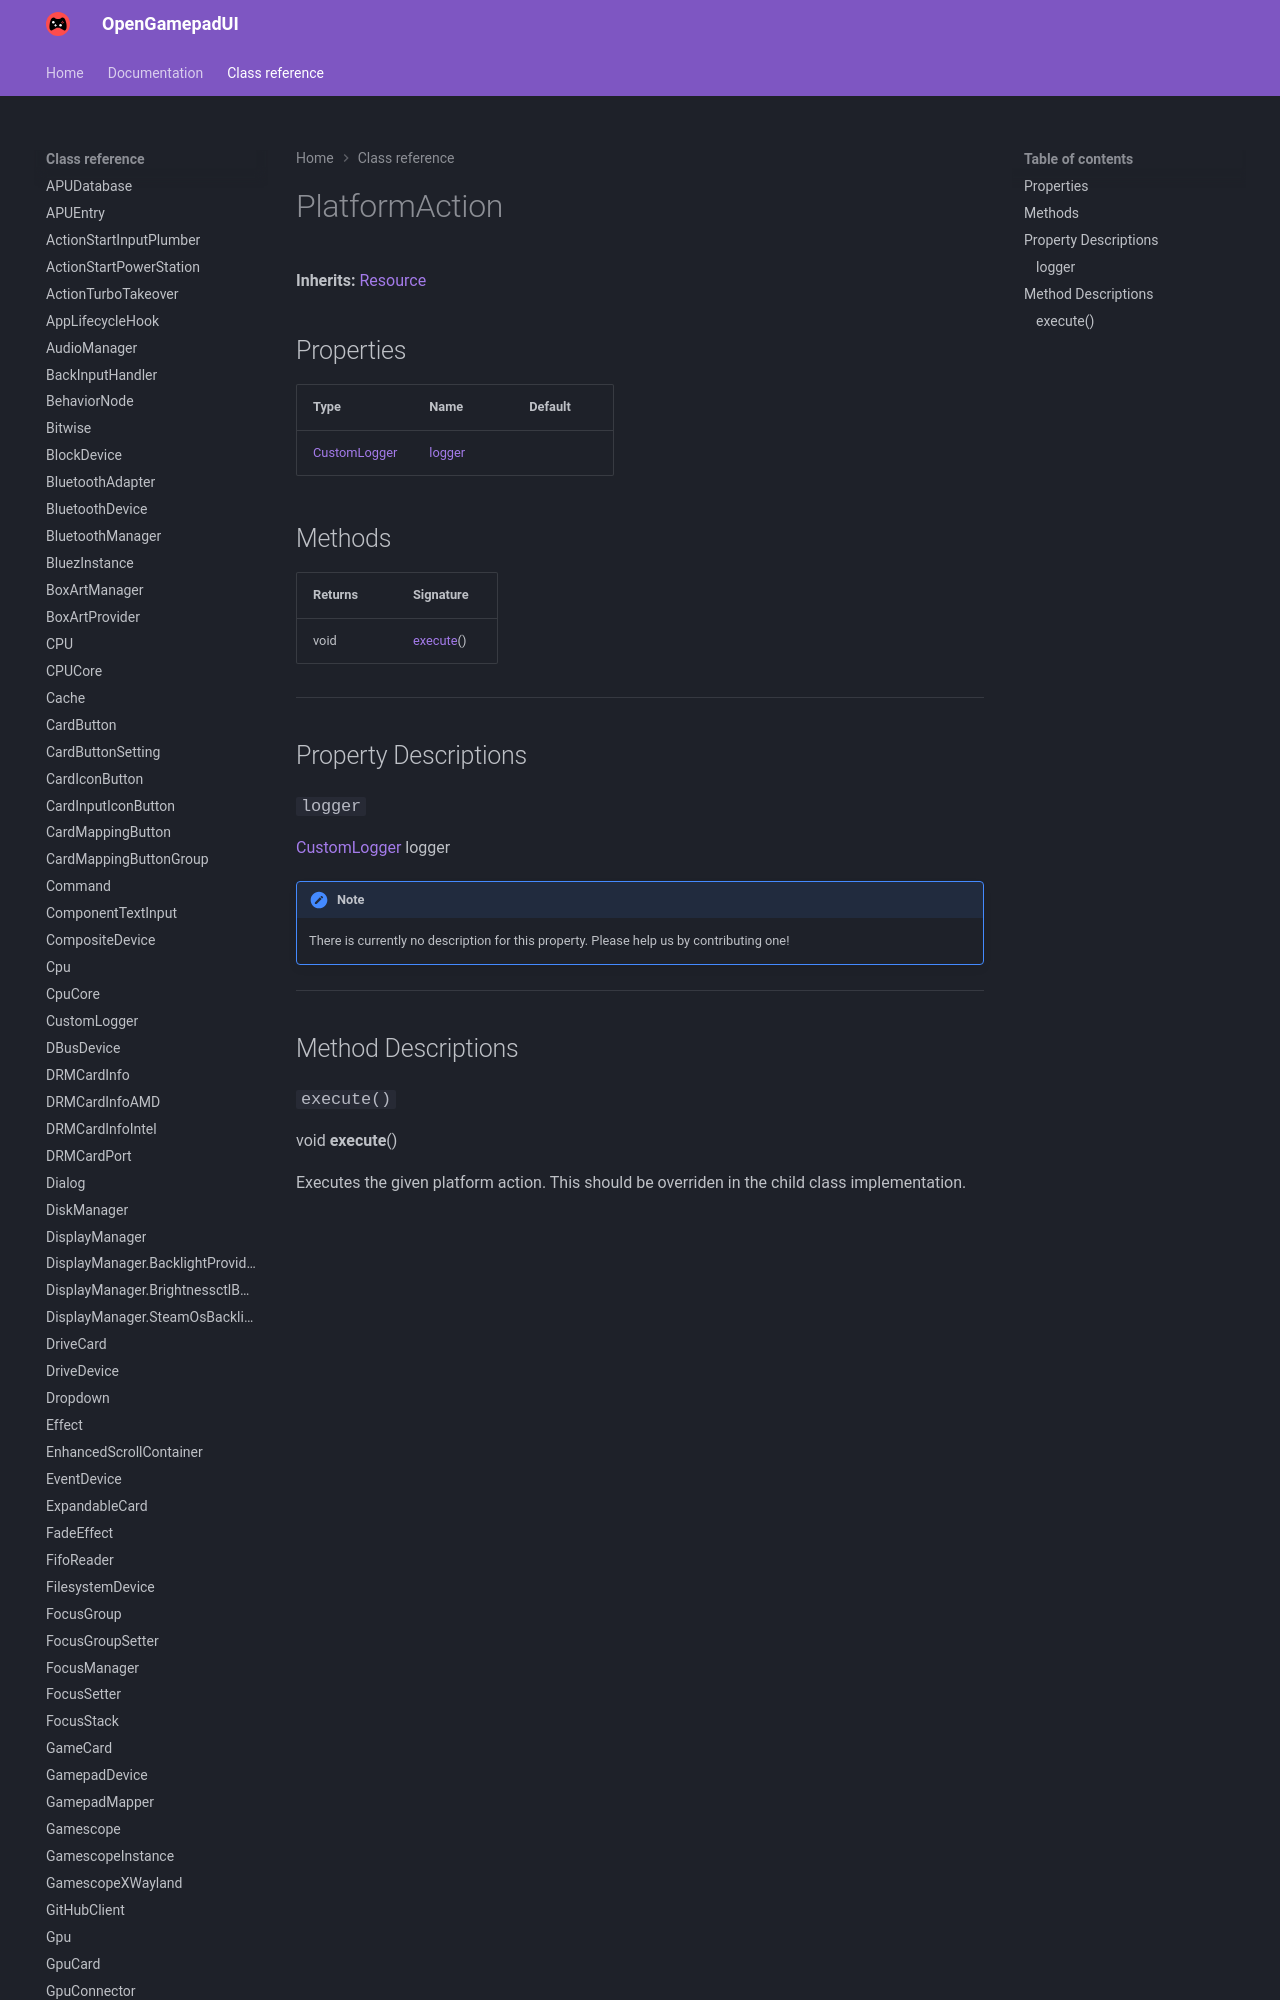

repository: ShadowBlip/OpenGamepadUI · page: class-reference/PlatformAction/index.html · generator: mkdocs

# PlatformAction

**Inherits:** [Resource](https://docs.godotengine.org/en/stable/classes/class_resource.html)


## Properties

| Type | Name | Default |
| ---- | ---- | ------- |
| [CustomLogger](../CustomLogger) | [logger
